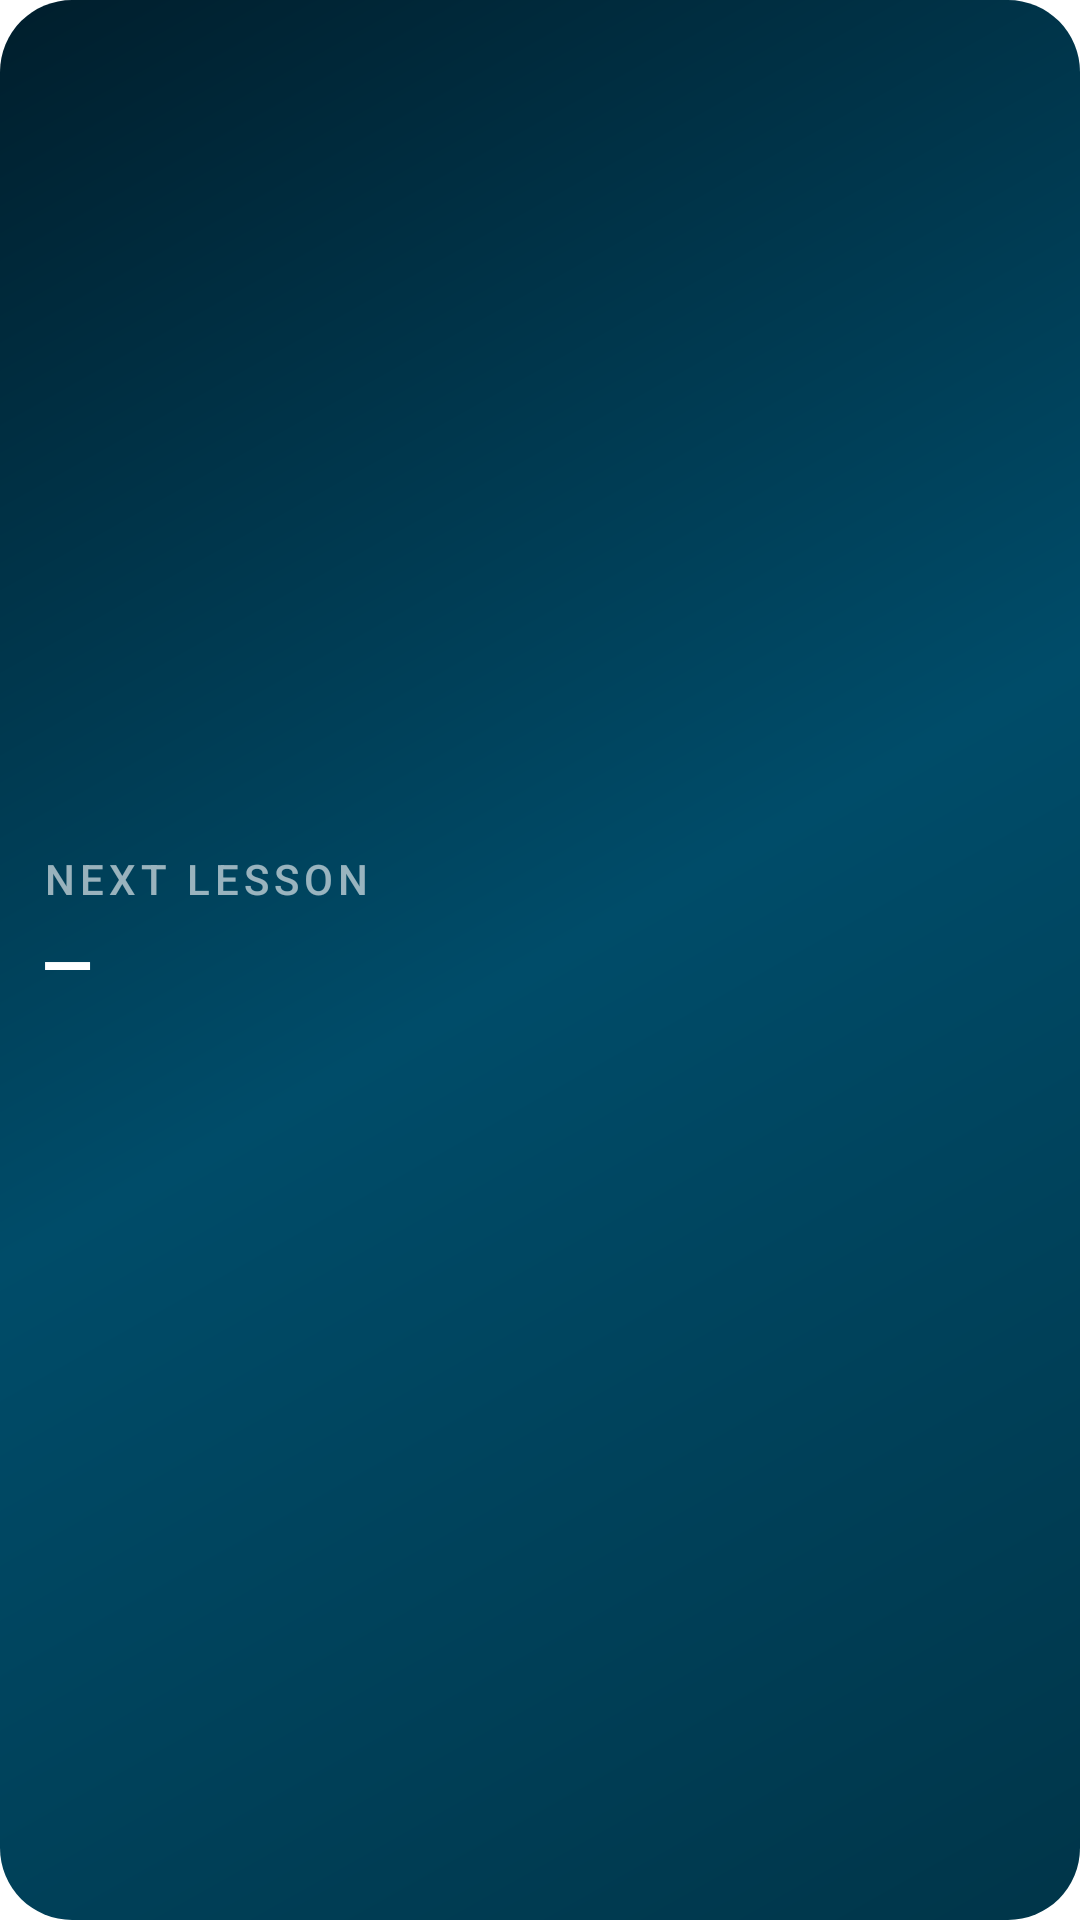

Write the Android layout XML for this screen, with the resource values it uses.
<!-- AndroidManifest.xml: application theme Theme.KSYKMaps.Splash -->
<!-- res/layout/widget_next_lesson.xml -->
<?xml version="1.0" encoding="utf-8"?>
<LinearLayout xmlns:android="http://schemas.android.com/apk/res/android"
    android:id="@+id/widget_root"
    android:layout_width="match_parent"
    android:layout_height="match_parent"
    android:orientation="vertical"
    android:padding="14dp"
    android:background="@drawable/widget_background"
    android:gravity="center_vertical">

    
    <LinearLayout
        android:layout_width="match_parent"
        android:layout_height="wrap_content"
        android:orientation="horizontal"
        android:gravity="center_vertical">

        <TextView
            android:id="@+id/widget_label"
            android:layout_width="0dp"
            android:layout_height="wrap_content"
            android:layout_weight="1"
            android:text="NEXT LESSON"
            android:textSize="14sp"
            android:letterSpacing="0.12"
            android:textColor="#99FFFFFF"
            android:fontFamily="sans-serif-medium" />

        <TextView
            android:id="@+id/widget_countdown"
            android:layout_width="wrap_content"
            android:layout_height="wrap_content"
            android:text=""
            android:textSize="12sp"
            android:textColor="#BBFFFFFF"
            android:fontFamily="sans-serif-medium" />
    </LinearLayout>

    
    <TextView
        android:id="@+id/widget_subject"
        android:layout_width="match_parent"
        android:layout_height="wrap_content"
        android:layout_marginTop="4dp"
        android:text="—"
        android:textSize="22sp"
        android:textStyle="bold"
        android:textColor="#FFFFFF"
        android:maxLines="1"
        android:ellipsize="end"
        android:fontFamily="sans-serif-medium" />

    
    <TextView
        android:id="@+id/widget_details"
        android:layout_width="match_parent"
        android:layout_height="wrap_content"
        android:layout_marginTop="2dp"
        android:text=""
        android:textSize="14sp"
        android:textColor="#AAFFFFFF"
        android:maxLines="1"
        android:ellipsize="end" />
</LinearLayout>
<!-- resources referenced by this layout -->
<resources>
  <!-- drawable widget_background (drawable) -->
  <?xml version="1.0" encoding="utf-8"?>
  <shape xmlns:android="http://schemas.android.com/apk/res/android"
      android:shape="rectangle">
      <gradient
          android:startColor="#F0111827"
          android:centerColor="#F01E293B"
          android:endColor="#F0312E81"
          android:angle="135"
          android:type="linear" />
      <corners android:radius="24dp" />
  </shape>
  <style name="Theme.KSYKMaps.Splash" parent="Theme.SplashScreen">
          <item name="windowSplashScreenBackground">@color/ksyk_blue</item>
          <item name="windowSplashScreenAnimatedIcon">@mipmap/ic_launcher</item>
          <item name="windowSplashScreenAnimationDuration">400</item>
          <item name="postSplashScreenTheme">@style/Theme.KSYKMaps</item>
      </style>
  <color name="ksyk_blue">#003D82</color>
  <style name="Theme.KSYKMaps" parent="android:Theme.Material.Light.NoActionBar" />
</resources>
